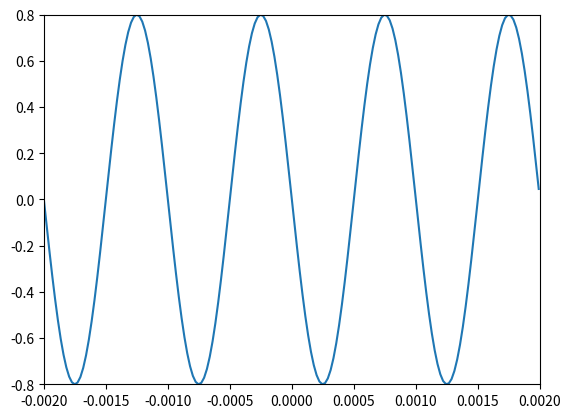

Here is the Python script that generated this plot:
import matplotlib.pyplot as plt
import numpy as np


A = 0.8
f0 = 1000
phi = np.pi / 2
fs = 44100
t = np.arange(-0.002, 0.002, 1.0 / fs)
x = A * np.cos(2 * np.pi * f0 * t + phi)


plt.plot(t, x)
plt.axis([-.002, .002, -.8, .8])

plt.xlabel = ('time')
plt.ylabel = ('amplitude')

plt.show()
